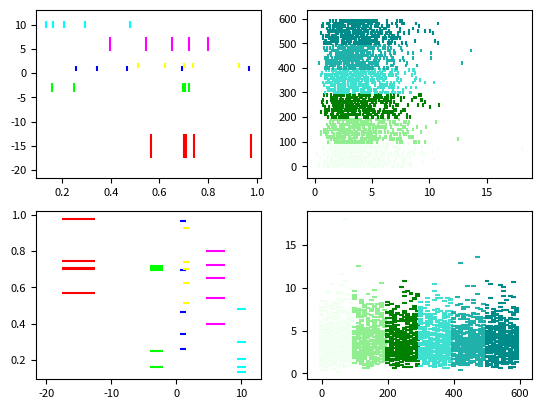

Generate this figure with matplotlib:
import matplotlib.pyplot as plt
import numpy as np
import matplotlib
matplotlib.rcParams['font.size'] = 8.0
"""
axs[0, 0].eventplot(
data1, 
colors=colors1,
lineoffsets=lineoffsets1, 
linelengths=linelengths1
 orientation='vertical'

)


"""
# Fixing random state for reproducibility
np.random.seed(19680801)


# create random data
data1 = np.random.random([6, 5])

# set different colors for each set of positions
colors1 = np.array([[1, 0, 0],
                    [0, 1, 0],
                    [0, 0, 1],
                    [1, 1, 0],
                    [1, 0, 1],
                    [0, 1, 1]])

# set different line properties for each set of positions
# note that some overlap
lineoffsets1 = np.array([-15, -3, 1, 1.5, 6, 10])
linelengths1 = [5, 2, 1, 1, 3, 1.5]

fig, axs = plt.subplots(2, 2)

# create a horizontal plot
axs[0, 0].eventplot(data1, colors=colors1, lineoffsets=lineoffsets1,
                    linelengths=linelengths1)

# create a vertical plot
axs[1, 0].eventplot(data1, colors=colors1, lineoffsets=lineoffsets1,
                    linelengths=linelengths1, orientation='vertical')

# create another set of random data.
# the gamma distribution is only used fo aesthetic purposes
data2 = np.random.gamma(4, size=[60, 50])

# use individual values for the parameters this time
# these values will be used for all data sets (except lineoffsets2, which
# sets the increment between each data set in this usage)
lineoffsets2 = 10
linelengths2 = 15
colors2 = [i for i in ['#F0FFF0','#90EE90','#008000','#40E0D0','#20B2AA','#008B8B'] for _ in range(10)]
print(colors2)
# create a horizontal plot
axs[0, 1].eventplot(data2, colors=colors2, lineoffsets=lineoffsets2,
                    linelengths=linelengths2)


# create a vertical plot
axs[1, 1].eventplot(data2, colors=colors2, lineoffsets=lineoffsets2,
                    linelengths=linelengths2, orientation='vertical')
plt.savefig('2')
plt.show()